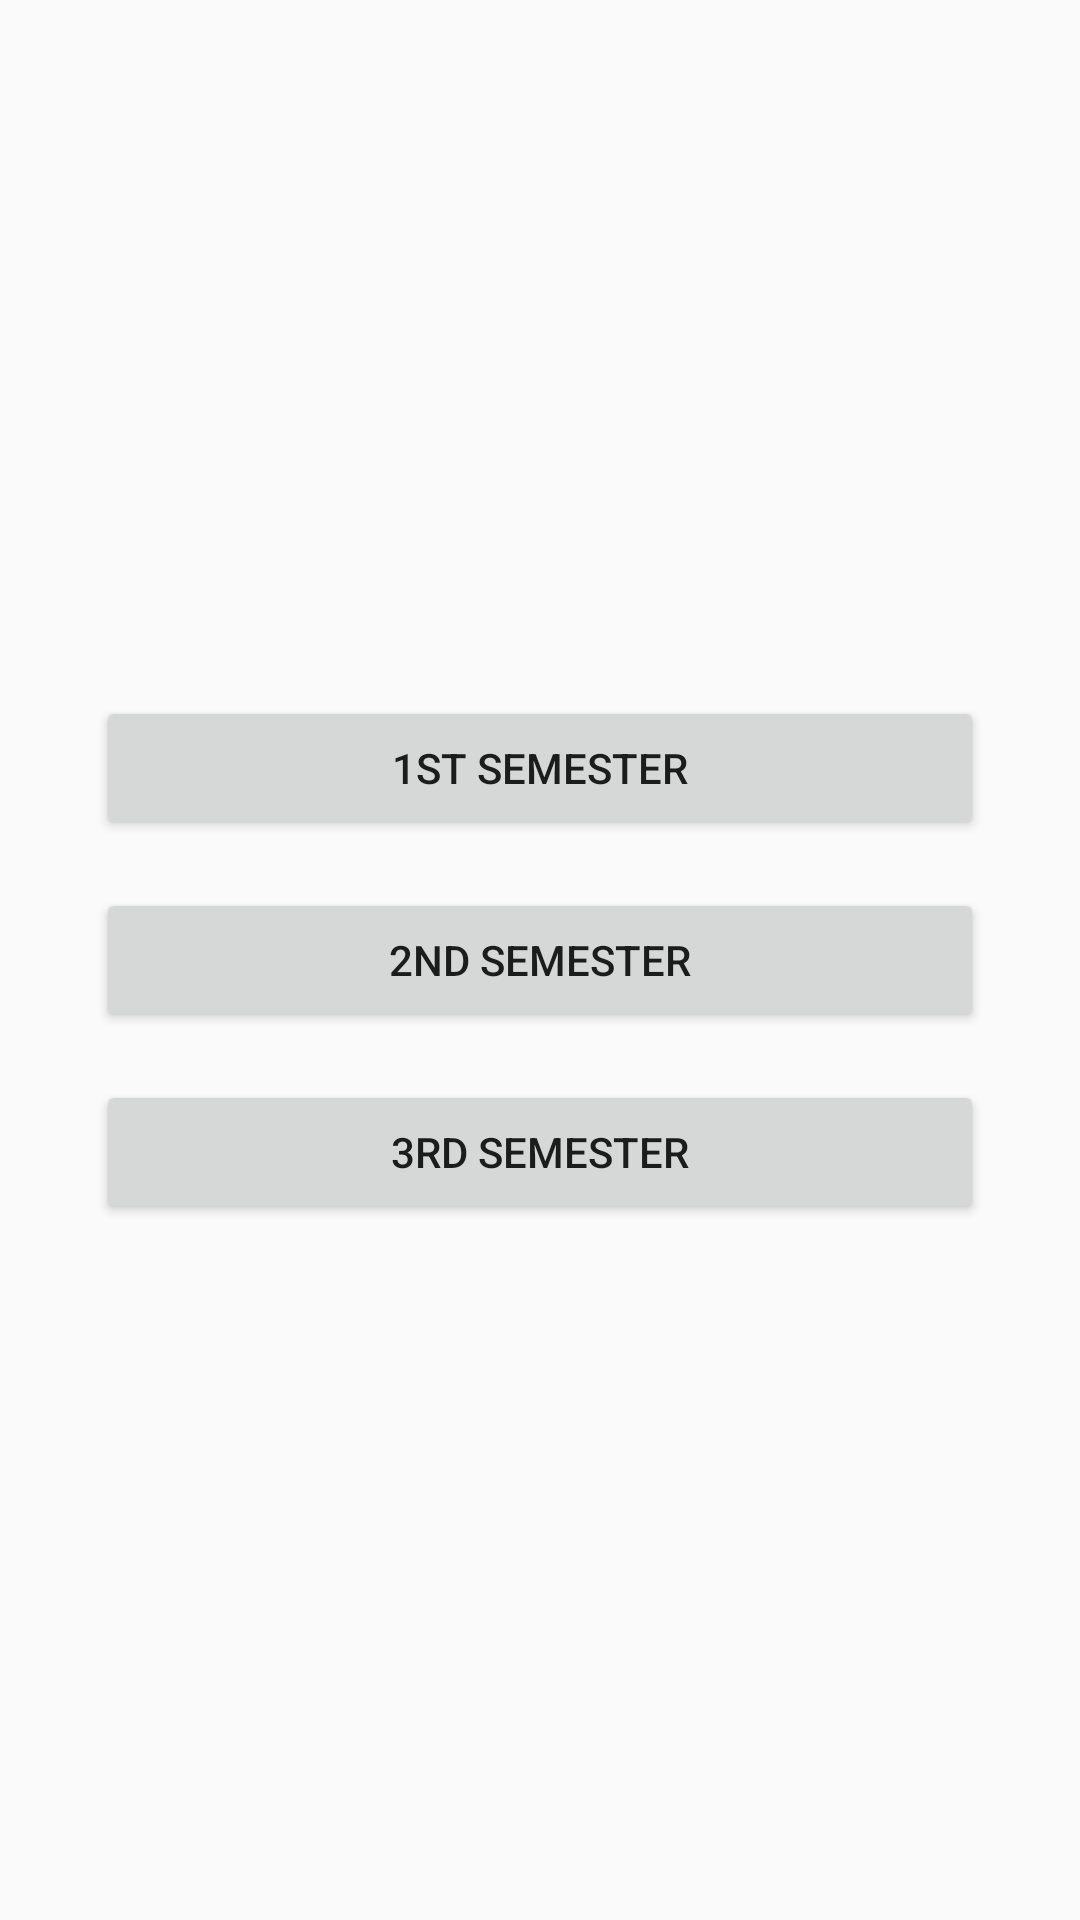

The Android layout XML behind this screen, and the referenced resources:
<!-- AndroidManifest.xml: application theme Theme.Calendar -->
<!-- res/layout/jude.xml -->
<?xml version="1.0" encoding="utf-8"?>
<LinearLayout xmlns:android="http://schemas.android.com/apk/res/android"
    android:layout_width="match_parent"
    android:layout_height="match_parent"
    android:orientation="vertical"
    android:gravity="center"
    android:padding="24dp">

    <Button
        android:id="@+id/btnSem1"
        android:layout_width="match_parent"
        android:layout_height="wrap_content"
        android:text="1st Semester"
        android:layout_margin="8dp"/>

    <Button
        android:id="@+id/btnSem2"
        android:layout_width="match_parent"
        android:layout_height="wrap_content"
        android:text="2nd Semester"
        android:layout_margin="8dp"/>

    <Button
        android:id="@+id/btnSem3"
        android:layout_width="match_parent"
        android:layout_height="wrap_content"
        android:text="3rd Semester"
        android:layout_margin="8dp"/>
</LinearLayout>
<!-- resources referenced by this layout -->
<resources>
  <style name="Theme.Calendar" parent="android:Theme.Material.Light.NoActionBar" />
</resources>
